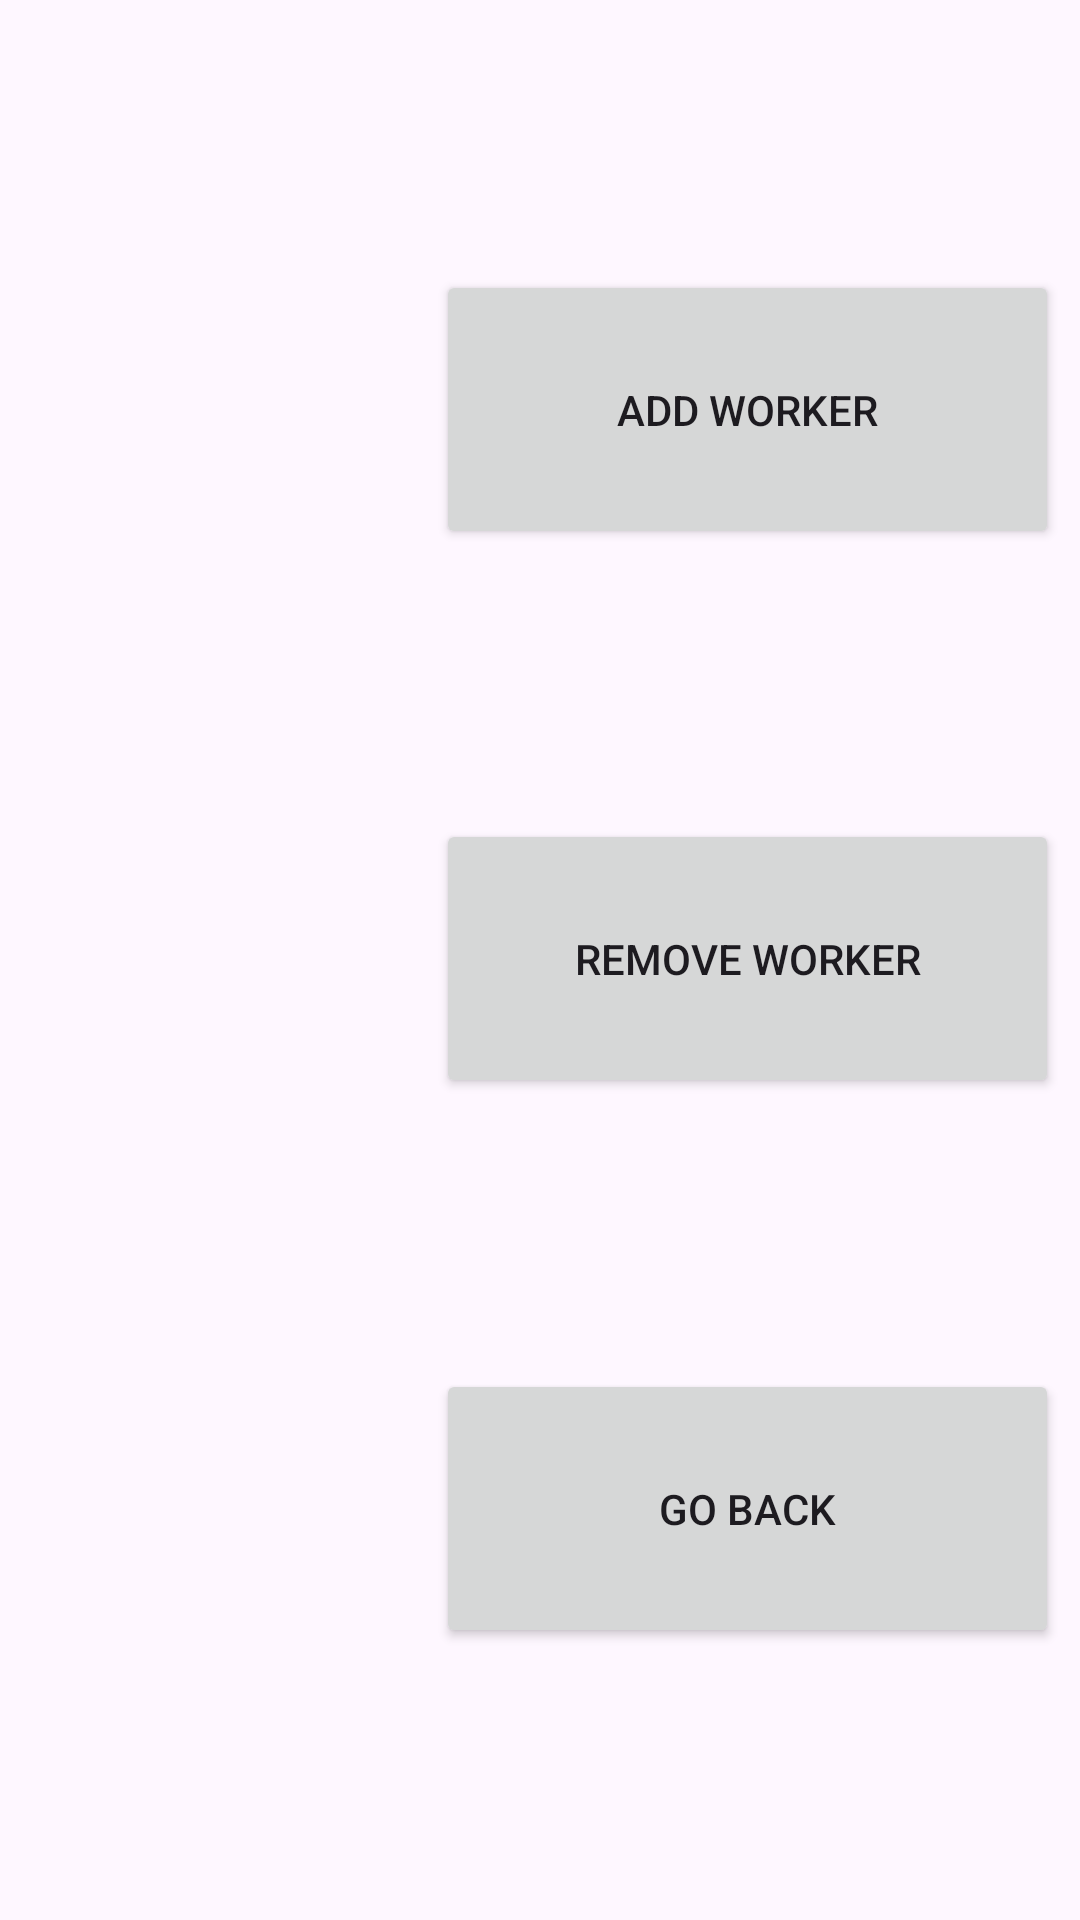

This screen was rendered from an Android layout file. Write that file and the resources it references.
<!-- AndroidManifest.xml: application theme Theme.SQLProj -->
<!-- res/layout/activity_company.xml -->
<?xml version="1.0" encoding="utf-8"?>
<LinearLayout xmlns:android="http://schemas.android.com/apk/res/android"
    xmlns:app="http://schemas.android.com/apk/res-auto"
    xmlns:tools="http://schemas.android.com/tools"
    android:id="@+id/main"
    android:layout_width="match_parent"
    android:layout_height="match_parent"
    tools:context=".activitys.CompanyActivity">

    <Space
        android:layout_width="wrap_content"
        android:layout_height="match_parent"
        android:layout_weight="1" />

    <LinearLayout
        android:layout_width="64dp"
        android:layout_height="match_parent"
        android:layout_weight="10"
        android:orientation="horizontal">

        <Space
            android:layout_width="wrap_content"
            android:layout_height="wrap_content"
            android:layout_weight="1" />

        <ListView
            android:id="@+id/showList"
            android:layout_width="177dp"
            android:layout_height="match_parent"
            android:layout_weight="1" />

        <Space
            android:layout_width="wrap_content"
            android:layout_height="wrap_content"
            android:layout_weight="1" />
    </LinearLayout>

    <Space
        android:layout_width="wrap_content"
        android:layout_height="match_parent"
        android:layout_weight="1" />

    <LinearLayout
        android:layout_width="wrap_content"
        android:layout_height="match_parent"
        android:layout_weight="10"
        android:orientation="vertical">

        <Space
            android:layout_width="match_parent"
            android:layout_height="wrap_content"
            android:layout_weight="2" />

        <Button
            android:id="@+id/add"
            android:layout_width="match_parent"
            android:layout_height="wrap_content"
            android:layout_weight="1"
            android:onClick="newCompany"
            android:text="add worker" />

        <Space
            android:layout_width="match_parent"
            android:layout_height="wrap_content"
            android:layout_weight="2" />

        <Button
            android:id="@+id/remove"
            android:layout_width="match_parent"
            android:layout_height="wrap_content"
            android:layout_weight="1"
            android:onClick="deleteCompany"
            android:text="remove worker" />

        <Space
            android:layout_width="match_parent"
            android:layout_height="wrap_content"
            android:layout_weight="2" />

        <Button
            android:id="@+id/back"
            android:layout_width="match_parent"
            android:layout_height="wrap_content"
            android:layout_weight="1"
            android:onClick="goBack"
            android:text="go back" />

        <Space
            android:layout_width="match_parent"
            android:layout_height="wrap_content"
            android:layout_weight="2" />
    </LinearLayout>

    <Space
        android:layout_width="wrap_content"
        android:layout_height="match_parent"
        android:layout_weight="1" />
</LinearLayout>
<!-- resources referenced by this layout -->
<resources>
  <style name="Theme.SQLProj" parent="Base.Theme.SQLProj" />
  <style name="Base.Theme.SQLProj" parent="Theme.Material3.DayNight.NoActionBar">
          
          
      </style>
</resources>
